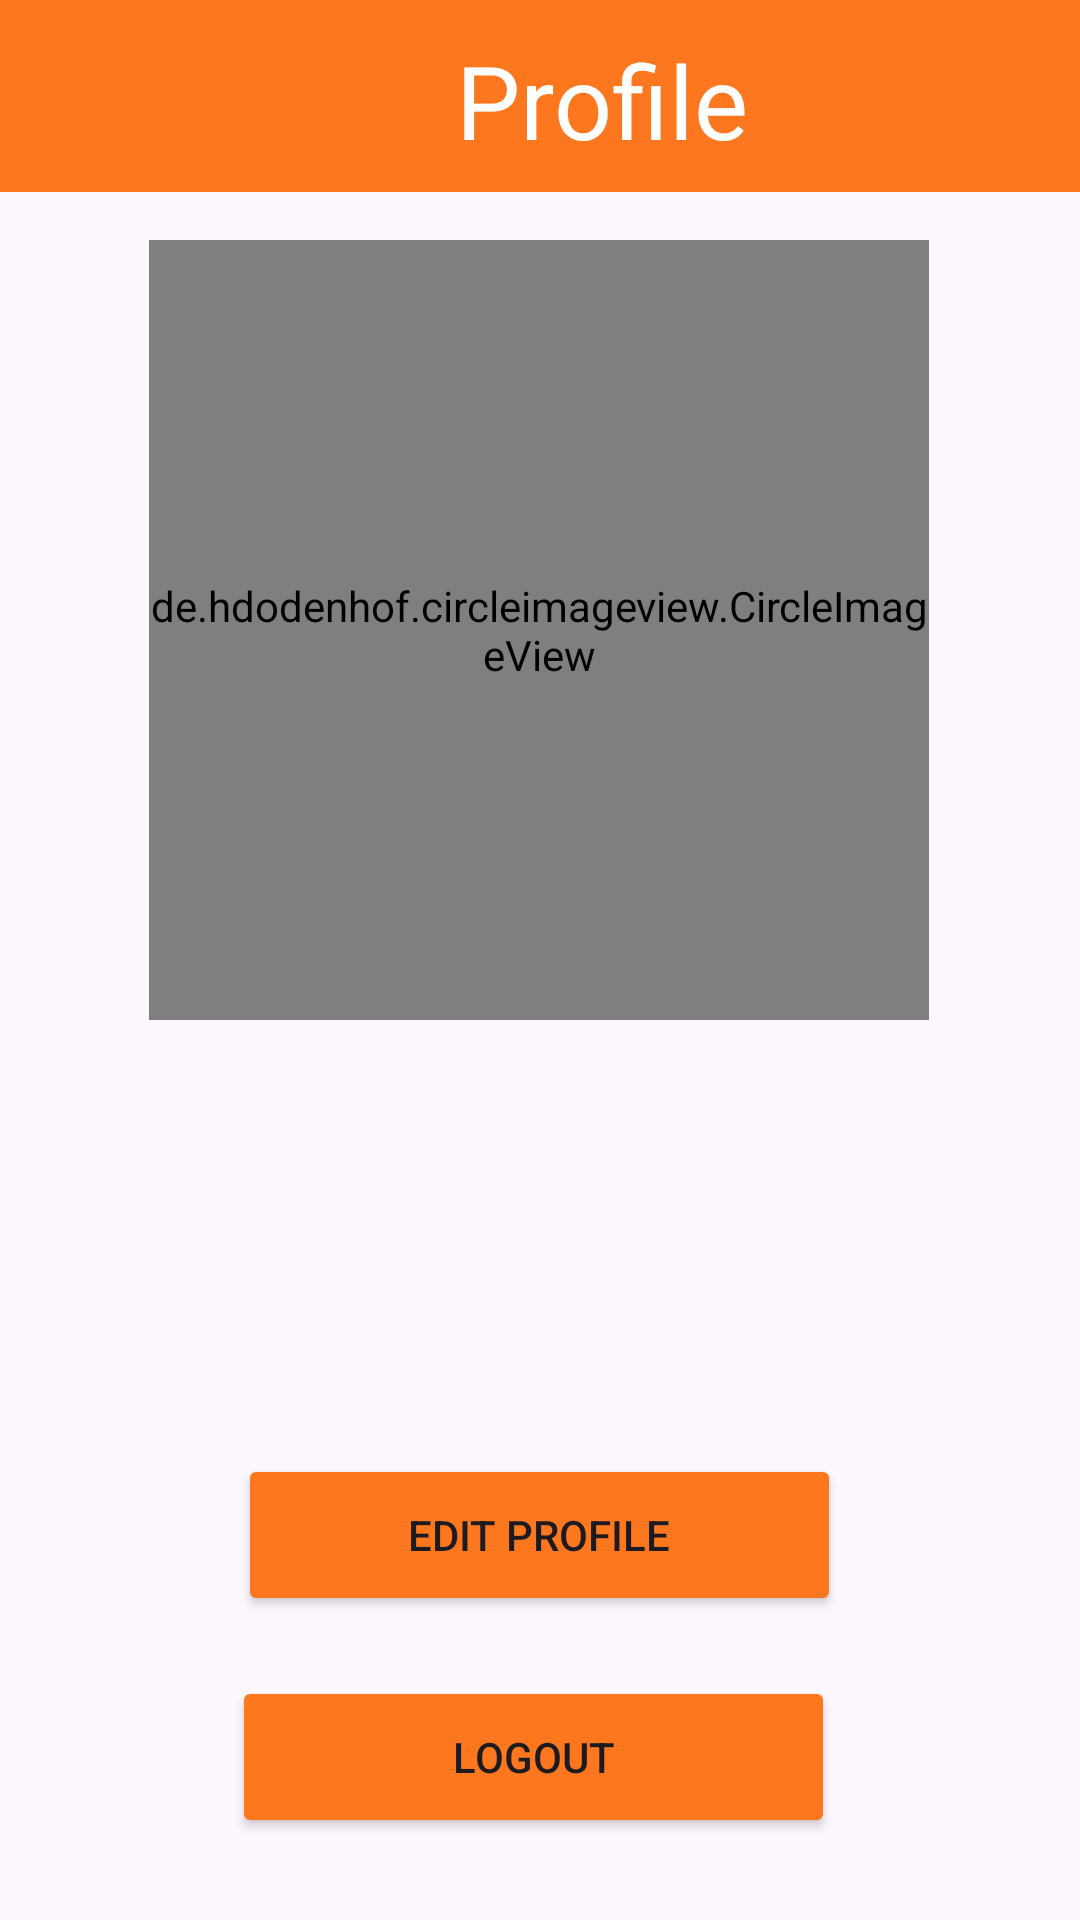

Produce the Android XML layout that renders to this screen, including the resource entries it uses.
<!-- AndroidManifest.xml: application theme Theme.RealFoodForAll -->
<!-- res/layout/activity_profile.xml -->
<?xml version="1.0" encoding="utf-8"?>
<androidx.constraintlayout.widget.ConstraintLayout xmlns:android="http://schemas.android.com/apk/res/android"
    xmlns:app="http://schemas.android.com/apk/res-auto"
    xmlns:tools="http://schemas.android.com/tools"
    android:layout_width="match_parent"
    android:layout_height="match_parent"
    tools:context=".ProfileActivity">

    <androidx.appcompat.widget.Toolbar
        android:id="@+id/toolbar"
        android:layout_width="409dp"
        android:layout_height="wrap_content"
        android:background="@color/yellow"
        android:minHeight="?attr/actionBarSize"
        android:theme="?attr/actionBarTheme"
        app:layout_constraintEnd_toEndOf="parent"
        app:layout_constraintStart_toStartOf="parent"
        app:layout_constraintTop_toTopOf="parent" />

    <ImageView
        android:id="@+id/imageViewBack"
        android:layout_width="73dp"
        android:layout_height="64dp"
        android:layout_marginStart="1dp"
        app:layout_constraintStart_toStartOf="parent"
        app:layout_constraintTop_toTopOf="parent"
        app:srcCompat="@drawable/back" />

    <TextView
        android:id="@+id/textView4"
        android:layout_width="wrap_content"
        android:layout_height="wrap_content"
        android:text="@string/profile"
        android:textColor="@color/white"
        android:textSize="34sp"
        app:layout_constraintBottom_toBottomOf="@+id/toolbar"
        app:layout_constraintEnd_toEndOf="@+id/toolbar"
        app:layout_constraintHorizontal_bias="0.366"
        app:layout_constraintStart_toEndOf="@+id/imageViewBack"
        app:layout_constraintTop_toTopOf="parent"
        app:layout_constraintVertical_bias="0.577" />

    <de.hdodenhof.circleimageview.CircleImageView
        android:id="@+id/imageViewProfilePict"
        android:layout_width="260dp"
        android:layout_height="260dp"
        android:layout_marginTop="16dp"
        app:layout_constraintEnd_toEndOf="parent"
        app:layout_constraintHorizontal_bias="0.497"
        app:layout_constraintStart_toStartOf="parent"
        app:layout_constraintTop_toBottomOf="@+id/toolbar"
        app:srcCompat="@drawable/profile_2" />

    <TextView
        android:id="@+id/textViewProfileName"
        android:layout_width="wrap_content"
        android:layout_height="wrap_content"
        android:layout_marginTop="8dp"
        android:textSize="24sp"
        app:layout_constraintEnd_toEndOf="parent"
        app:layout_constraintHorizontal_bias="0.496"
        app:layout_constraintStart_toStartOf="parent"
        app:layout_constraintTop_toBottomOf="@+id/imageViewProfilePict" />

    <TextView
        android:id="@+id/textViewUserEmail"
        android:layout_width="wrap_content"
        android:layout_height="wrap_content"
        android:layout_marginTop="24dp"
        android:textSize="24sp"
        app:layout_constraintEnd_toEndOf="parent"
        app:layout_constraintHorizontal_bias="0.496"
        app:layout_constraintStart_toStartOf="parent"
        app:layout_constraintTop_toBottomOf="@+id/textViewProfileName" />

    <Button
        android:id="@+id/buttonEditAcc"
        android:layout_width="201dp"
        android:layout_height="54dp"
        android:layout_marginTop="48dp"
        android:backgroundTint="@color/yellow"
        android:text="@string/edit_profile"
        app:layout_constraintEnd_toEndOf="parent"
        app:layout_constraintHorizontal_bias="0.498"
        app:layout_constraintStart_toStartOf="parent"
        app:layout_constraintTop_toBottomOf="@+id/textViewUserEmail" />

    <Button
        android:id="@+id/buttonLogout"
        android:layout_width="201dp"
        android:layout_height="54dp"
        android:layout_marginTop="20dp"
        android:backgroundTint="@color/yellow"
        android:text="@string/logout_profile"
        app:layout_constraintEnd_toEndOf="parent"
        app:layout_constraintHorizontal_bias="0.486"
        app:layout_constraintStart_toStartOf="parent"
        app:layout_constraintTop_toBottomOf="@+id/buttonEditAcc" />

</androidx.constraintlayout.widget.ConstraintLayout>
<!-- resources referenced by this layout -->
<resources>
  <color name="white">#FFFFFFFF</color>
  <color name="yellow">#FD771E</color>
  <string name="edit_profile">Edit Profile </string>
  <string name="logout_profile">Logout</string>
  <string name="profile">Profile</string>
  <style name="Theme.RealFoodForAll" parent="Base.Theme.RealFoodForAll" />
  <style name="Base.Theme.RealFoodForAll" parent="Theme.Material3.DayNight.NoActionBar">
          
          
      </style>
</resources>
